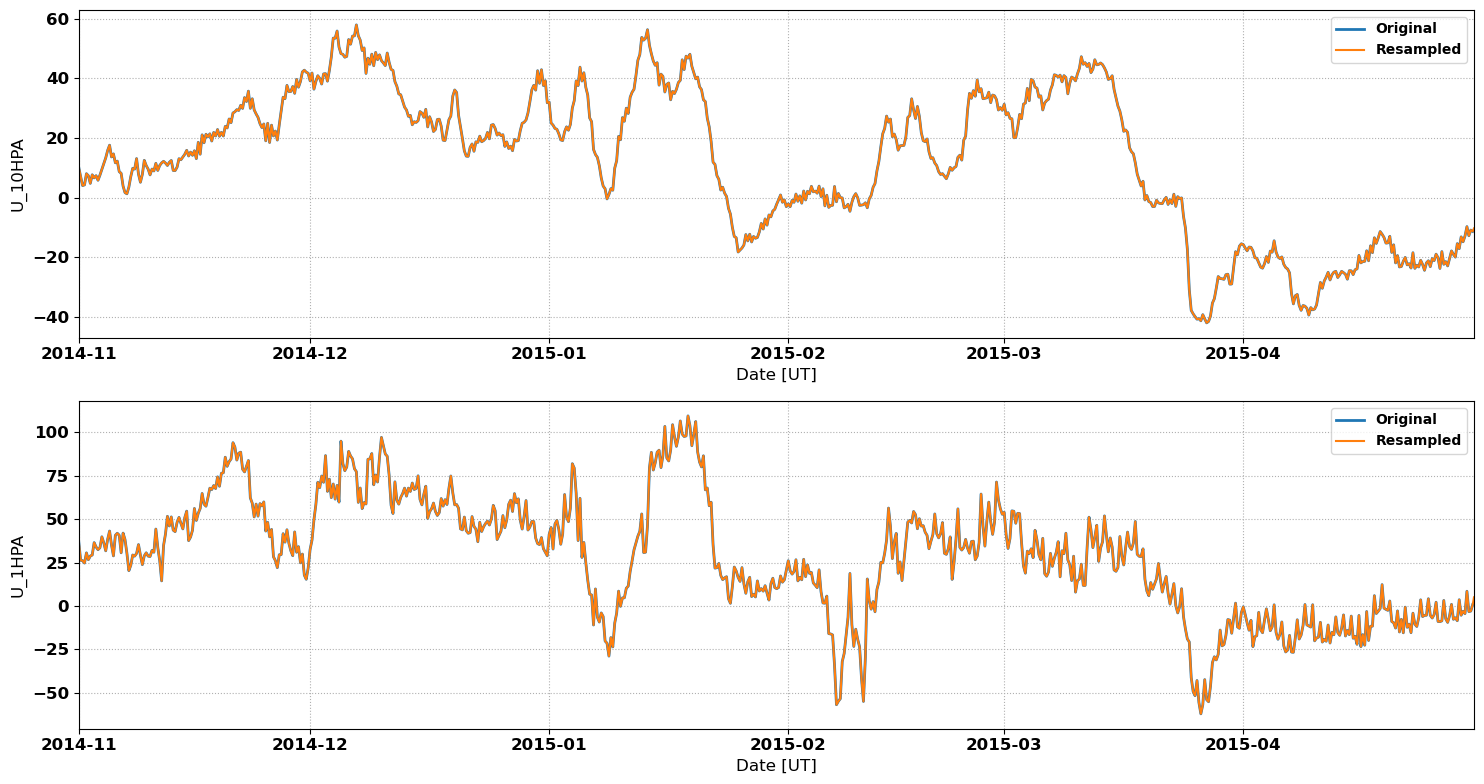

The table this chart was drawn from, first rows:
# MERRA2 Outputs for Comparison with Sup…
# MERRA2 Run V. Lynn Harvey
# Data re-processed by Nathaniel Frissel…, nathaniel.frissell@scranton.edu
#
# radar: kap
# lat: 55.5
# lon: -85.0
# season: 20141101_20150501
#
datetime_ut, U_10HPA, U_1HPA
2014-11-01 00:00:00, 10.19, 37.08
2014-11-01 02:00:00, 9.139, 33.49
2014-11-01 04:00:00, 8.083, 29.91
2014-11-01 06:00:00, 7.027, 26.32
2014-11-01 08:00:00, 6.043, 26.24
2014-11-01 10:00:00, 5.059, 26.17
2014-11-01 12:00:00, 4.075, 26.09
2014-11-01 14:00:00, 4.151, 25.63
2014-11-01 16:00:00, 4.228, 25.16
2014-11-01 18:00:00, 4.304, 24.7
2014-11-01 20:00:00, 5.553, 26.66
2014-11-01 22:00:00, 6.802, 28.61
2014-11-02 00:00:00, 8.052, 30.57
2014-11-02 02:00:00, 7.822, 29.26
2014-11-02 04:00:00, 7.592, 27.95
2014-11-02 06:00:00, 7.363, 26.64
2014-11-02 08:00:00, 6.515, 27.34
2014-11-02 10:00:00, 5.666, 28.05
2014-11-02 12:00:00, 4.818, 28.76
2014-11-02 14:00:00, 5.775, 28.95
2014-11-02 16:00:00, 6.731, 29.14
2014-11-02 18:00:00, 7.688, 29.34
2014-11-02 20:00:00, 7.342, 31.71
2014-11-02 22:00:00, 6.996, 34.09
2014-11-03 00:00:00, 6.65, 36.47
2014-11-03 02:00:00, 6.894, 35.64
2014-11-03 04:00:00, 7.137, 34.8
2014-11-03 06:00:00, 7.381, 33.97
2014-11-03 08:00:00, 6.868, 33.45
2014-11-03 10:00:00, 6.355, 32.93
2014-11-03 12:00:00, 5.842, 32.42
2014-11-03 14:00:00, 6.418, 32.79
2014-11-03 16:00:00, 6.993, 33.16
2014-11-03 18:00:00, 7.568, 33.54
2014-11-03 20:00:00, 8.213, 35.63
2014-11-03 22:00:00, 8.859, 37.73
2014-11-04 00:00:00, 9.504, 39.83
2014-11-04 02:00:00, 10.12, 38.66
2014-11-04 04:00:00, 10.73, 37.48
2014-11-04 06:00:00, 11.35, 36.31
2014-11-04 08:00:00, 12.02, 34.8
2014-11-04 10:00:00, 12.69, 33.28
2014-11-04 12:00:00, 13.36, 31.76
2014-11-04 14:00:00, 14.19, 33.96
2014-11-04 16:00:00, 15.02, 36.15
2014-11-04 18:00:00, 15.84, 38.34
2014-11-04 20:00:00, 16.43, 39.94
2014-11-04 22:00:00, 17.02, 41.54
2014-11-05 00:00:00, 17.6, 43.14
2014-11-05 02:00:00, 16.29, 40.48
2014-11-05 04:00:00, 14.97, 37.83
... 2,121 more rows
